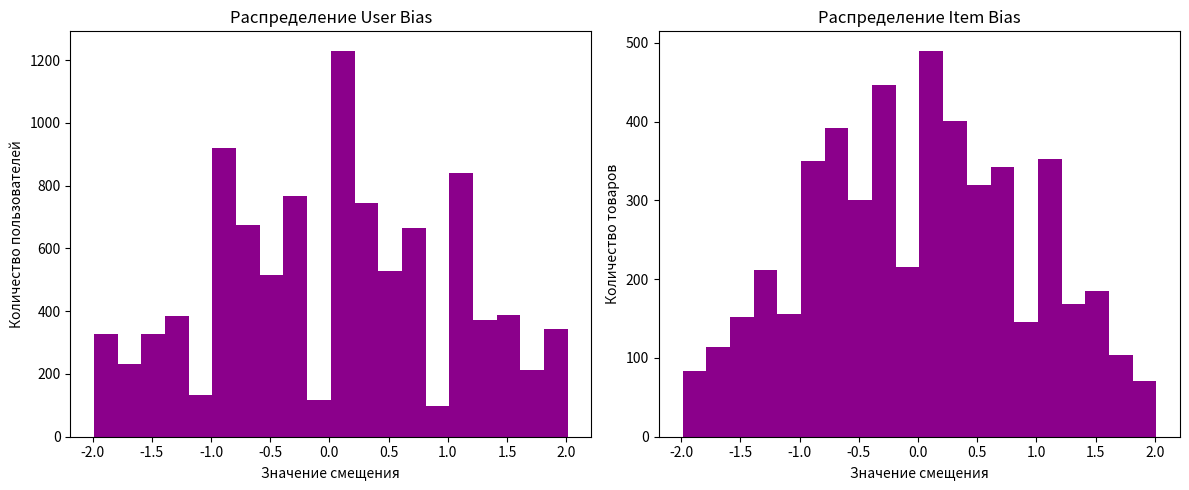

This chart was generated by the following Python code:
import numpy as np
import pandas as pd
import matplotlib.pyplot as plt
from collections import defaultdict
from scipy.sparse.linalg import svds


class SVDRecommender:
    """
    Реализуем рекомендательноую систему на основе SVD
    с учетом смещений пользователей и товаров
    """

    def __init__(self, n_factors=15):
        """
        Параметры:
        - n_factors: количество факторов
        """
        self.n_factors = n_factors
        self.user_bias = defaultdict(float)
        self.item_bias = defaultdict(float)
        self.global_mean = 0.0
        self.user_factors = None
        self.item_factors = None

    def fit(self, ratings):
        """
        Обучаем модельку на данных оценок

        Параметры:
        - ratings: список кортежей (user_id, item_id, rating)
        """
        # Создаем DataFrame из оценок
        df = pd.DataFrame(ratings, columns=['user_id', 'item_id', 'rating'])

        # Обрабатываем дубликаты - берем среднее значение для одинаковых пар (user_id, item_id)
        df = df.groupby(['user_id', 'item_id'])['rating'].mean().reset_index()

        # Вычисляем средние значения
        self.global_mean = df['rating'].mean()
        user_means = df.groupby('user_id')['rating'].mean()
        item_means = df.groupby('item_id')['rating'].mean()

        # Заполняем смещения
        for user, mean in user_means.items():
            self.user_bias[user] = mean - self.global_mean

        for item, mean in item_means.items():
            self.item_bias[item] = mean - self.global_mean

        # Создаем матрицу оценок с учетом смещений
        df['adjusted_rating'] = df.apply(
            lambda x: x['rating'] - (self.global_mean + self.user_bias[x['user_id']] + self.item_bias[x['item_id']]),
            axis=1
        )

        # Создаем разреженную матрицу пользователь-товар (теперь без дубликатов)
        rating_matrix = df.pivot(index='user_id', columns='item_id', values='adjusted_rating').fillna(0)

        # Выполняем SVD
        U, sigma, Vt = svds(rating_matrix.values, k=self.n_factors)

        # Преобразуем sigma в диагональную матрицу
        sigma = np.diag(sigma)

        # Сохраняем факторы
        self.user_factors = U
        self.item_factors = Vt.T

        # Создаем mapping user_id/item_id к индексам матрицы
        self.user_ids = rating_matrix.index
        self.item_ids = rating_matrix.columns
        self.user_id_to_idx = {user_id: idx for idx, user_id in enumerate(self.user_ids)}
        self.item_id_to_idx = {item_id: idx for idx, item_id in enumerate(self.item_ids)}

    def predict(self, user, item):
        """
        Предсказываем рейтинг для пары пользователь-товар
        """
        if user not in self.user_id_to_idx or item not in self.item_id_to_idx:
            return self.global_mean + self.user_bias.get(user, 0) + self.item_bias.get(item, 0)

        user_idx = self.user_id_to_idx[user]
        item_idx = self.item_id_to_idx[item]

        pred = (self.global_mean +
                self.user_bias.get(user, 0) +
                self.item_bias.get(item, 0) +
                np.dot(self.user_factors[user_idx], self.item_factors[item_idx]))

        # Ограничиваем предсказание в разумных пределах
        return np.clip(pred, 1, 5)

    def evaluate(self, test_ratings):
        """
        Оцениваем качество модельки на тестовых данных

        Возвращаем RMSE
        """
        squared_errors = []
        for user, item, rating in test_ratings:
            pred = self.predict(user, item)
            squared_errors.append((rating - pred) ** 2)

        return np.sqrt(np.mean(squared_errors))

    def visualize_biases(self):
        """
        Визуализируем распределения смещений пользователей и товаров
        """
        plt.figure(figsize=(12, 5))

        # Распределение смещений пользователей
        plt.subplot(1, 2, 1)
        plt.hist(list(self.user_bias.values()), bins=20, color='darkmagenta')
        plt.title("Распределение User Bias")
        plt.xlabel("Значение смещения")
        plt.ylabel("Количество пользователей")

        # Распределение смещений товаров
        plt.subplot(1, 2, 2)
        plt.hist(list(self.item_bias.values()), bins=20, color='darkmagenta')
        plt.title("Распределение Item Bias")
        plt.xlabel("Значение смещения")
        plt.ylabel("Количество товаров")

        plt.tight_layout()
        plt.show()


def generate_synthetic_data(num_users=10000, num_items=5000, num_ratings=50000):
    np.random.seed(53)
    users = np.random.randint(1, num_users + 1, num_ratings)
    items = np.random.randint(1, num_items + 1, num_ratings)

    # Добавляем смещения для пользователей и товаров:
    user_biases = np.random.normal(0, 1, num_users)
    item_biases = np.random.normal(0, 1, num_items)

    ratings = []
    for _ in range(num_ratings):
        user = users[_]
        item = items[_]
        # Базовый рейтинг + смещение пользователя + смещение товара + шум
        rating = 3 + user_biases[user - 1] + item_biases[item - 1] + np.random.normal(0, 0.5)
        rating = np.clip(rating, 1, 5)
        ratings.append((user, item, int(round(rating))))

    return ratings

def train_test_split(ratings, test_size=0.2):
    """
    Разделяем данные на обучающую и тестовую выборки
    """
    np.random.seed(25)
    np.random.shuffle(ratings)
    split_idx = int(len(ratings) * (1 - test_size))
    return ratings[:split_idx], ratings[split_idx:]


if __name__ == "__main__":
    # Генерация данных
    print("Генерируем искуственные данные...")
    ratings = generate_synthetic_data()
    train_data, test_data = train_test_split(ratings)

    # Инициализация и обучение модели
    print("Обучаем модельку SVD...")
    model = SVDRecommender(n_factors=15)
    model.fit(train_data)

    # Оценка качества
    rmse = model.evaluate(test_data)
    print(f"\nRMSE на тестовых данных: {rmse:.4f}")

    # Примеры предсказаний
    print("\nПримеры предсказаний:")
    test_samples = test_data[:3]  # Первые 3 примера из тестовой выборки
    for user, item, true_rating in test_samples:
        pred = model.predict(user, item)
        print(f"Пользователь {user}, Товар {item}:")
        print(f"  Истинный рейтинг: {true_rating}")
        print(f"  Предсказанный: {pred:.2f}")
        print(f"  User bias: {model.user_bias.get(user, 0):.2f}")
        print(f"  Item bias: {model.item_bias.get(item, 0):.2f}\n")

    # Визуализация распределения смещений
    print("Визуализируем распределения смещений...")
    model.visualize_biases()